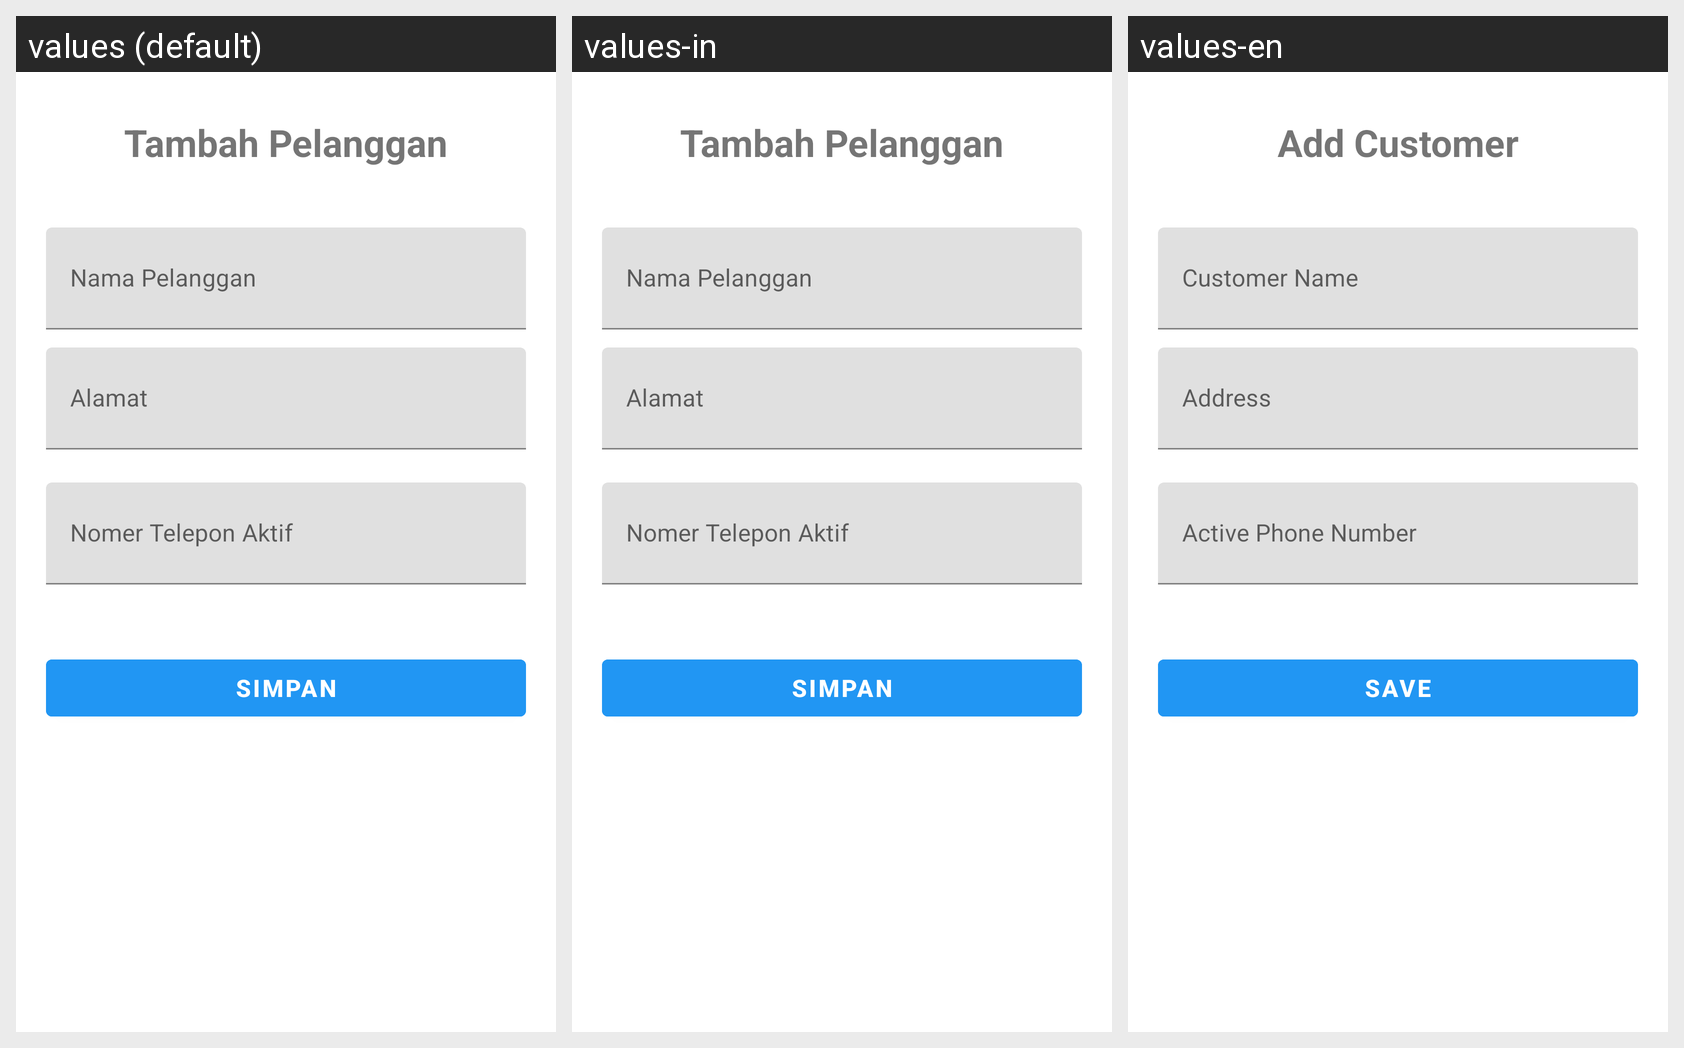

This grid shows one Android layout under several languages. Give, for every string resource on the screen, its name, the default text and each shown locale's text.
Android screen res/layout/tambah_pelanggan.xml rendered under 3 locales, left to right: values (default), values-in, values-en. Device: Nexus 5 (rendered at 1080×1920; each locale shown at half size, 540×960, under a caption strip naming it); theme AppTheme.
Strings drawn on this screen, with the default value and each locale's value (text and hints the layout hard-codes, and strings that could not be matched under every locale, appear in the picture but are not listed):

tambah_pelanggan
  values: Tambah Pelanggan
  values-in: Tambah Pelanggan
  values-en: Add Customer

nama_pelanggan_form
  values: Nama Pelanggan
  values-in: Nama Pelanggan
  values-en: Customer Name

label_alamat
  values: Alamat
  values-in: Alamat
  values-en: Address

nohp_form
  values: Nomer Telepon Aktif
  values-in: Nomer Telepon Aktif
  values-en: Active Phone Number

Simpan
  values: Simpan
  values-in: Simpan
  values-en: Save
